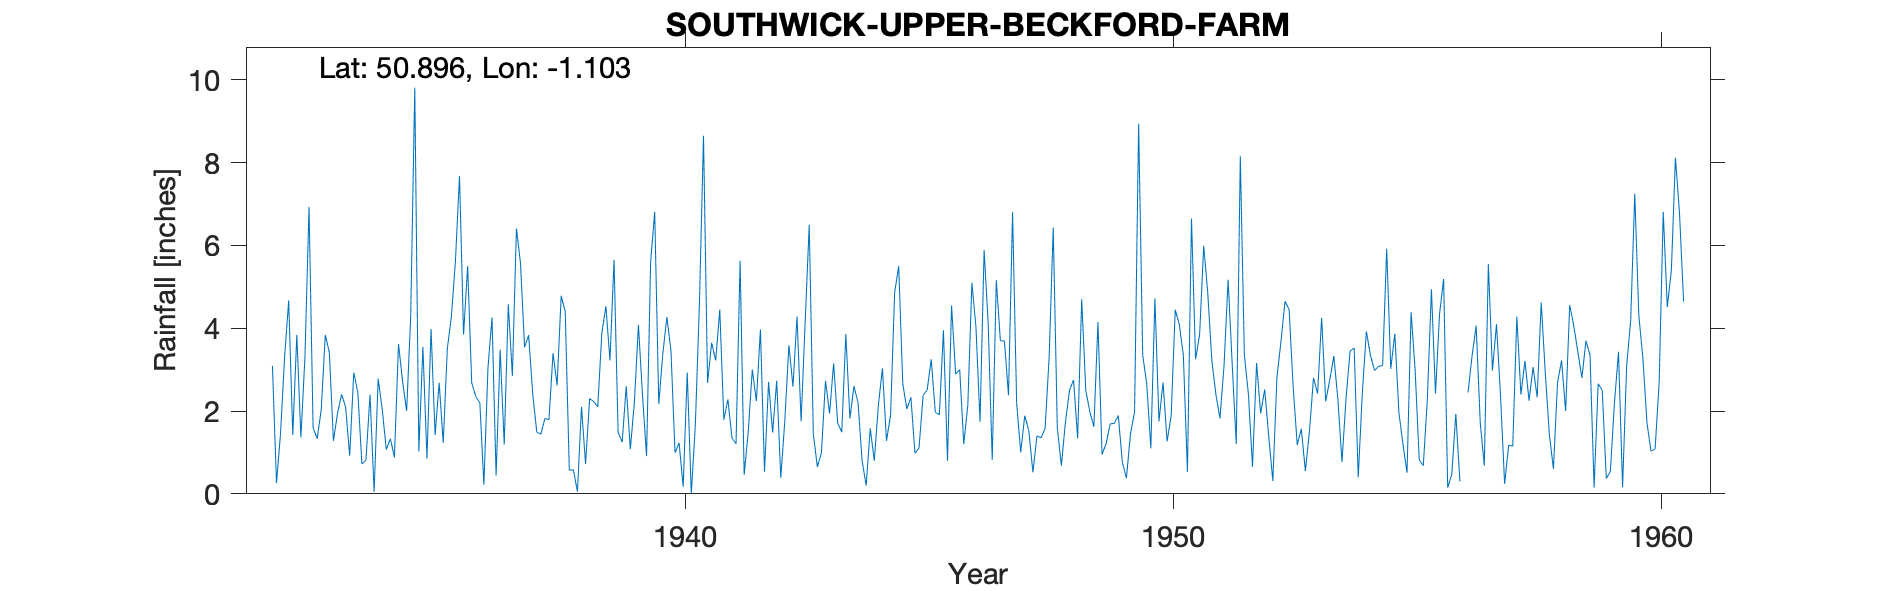

The table this chart was drawn from, first rows:
SOUTHWICK-UPPER-BECKFORD-FARM, , , , , , , , , , , , , , , , , , , , , , , 
Grid ref, SU632110, Long, -1.103, Lat, 50.9, Elevation, 112, ft, , , , , , , , , , , , , , , 
Station no, 690/7, , , , , , , , , , , , , , , , , , , , , , 
, 1931, 1932, 1933, 1934, 1935, 1936, 1937, 1938, 1939, 1940, 1941, 1942, 1943, 1944, 1945, 1946, 1947, 1948, 1949, 1950, 1951, 1952, 1953
January, , 3.09, 2.03, 2.4, 1.03, 5.5, 6.41, 4.4, 5.65, 3.39, 3.65, 3.97, 6.5, 2.2, 2.05, 2.89, 3.69, 6.43, 0.95, 1.1, 3.85, 2.4, 1.18
February, , 0.26, 3.84, 0.05, 3.55, 2.68, 5.57, 0.57, 1.49, 4.27, 3.22, 0.53, 1.45, 0.8, 2.33, 3, 2.38, 1.6, 1.21, 4.72, 5.99, 0.65, 1.57
March, , 1.47, 3.41, 2.78, 0.85, 2.35, 3.54, 0.58, 1.25, 3.45, 4.45, 2.7, 0.65, 0.2, 0.98, 1.2, 6.8, 0.68, 1.69, 1.75, 4.85, 3.16, 0.55
April, , 3.31, 1.28, 2.04, 3.98, 2.2, 3.83, 0.05, 2.6, 0.99, 1.79, 1.48, 0.99, 1.58, 1.11, 2.15, 2.2, 1.73, 1.7, 2.69, 3.22, 1.94, 1.5
May, , 4.67, 1.94, 1.07, 1.42, 0.22, 2.42, 2.1, 1.08, 1.23, 2.28, 2.73, 2.73, 0.8, 2.38, 5.1, 1, 2.5, 1.89, 1.27, 2.4, 2.52, 2.8
June, , 1.42, 2.4, 1.33, 2.68, 3.05, 1.49, 0.72, 2.2, 0.17, 1.35, 0.39, 1.94, 2.14, 2.51, 4.02, 1.89, 2.75, 0.76, 1.89, 1.82, 1.38, 2.42
July, , 3.84, 2.1, 0.88, 1.23, 4.26, 1.44, 2.3, 4.08, 2.93, 1.21, 1.77, 3.15, 3.03, 3.25, 1.74, 1.52, 1.34, 0.38, 4.45, 3.09, 0.31, 4.25
August, , 1.36, 0.92, 3.62, 3.5, 0.44, 1.82, 2.23, 2.38, 0, 5.63, 3.59, 1.71, 1.28, 1.97, 5.89, 0.52, 4.7, 1.45, 4.09, 5.17, 2.8, 2.23
September, , 3.31, 2.93, 2.72, 4.28, 3.48, 1.79, 2.1, 0.91, 1.68, 0.46, 2.59, 1.49, 1.9, 1.91, 4.12, 1.4, 2.5, 1.98, 3.34, 3.15, 3.68, 2.75
October, , 6.93, 2.45, 2, 5.62, 1.19, 3.4, 3.88, 5.6, 4.6, 1.5, 4.28, 3.86, 4.86, 3.95, 0.82, 1.35, 1.98, 8.94, 0.53, 1.2, 4.65, 3.33
November, , 1.6, 0.72, 4.28, 7.68, 4.58, 2.62, 4.53, 6.81, 8.65, 3, 1.75, 1.82, 5.5, 0.8, 5.16, 1.58, 1.62, 3.35, 6.65, 8.15, 4.45, 2.28
December, , 1.33, 0.82, 9.81, 3.85, 2.85, 4.78, 3.22, 2.17, 2.68, 2.24, 4.15, 2.6, 2.66, 4.55, 3.7, 3.31, 4.15, 2.65, 3.25, 3.35, 2.58, 0.77
Total, , 32.59, 24.84, 32.98, 39.67, 32.8, 39.11, 26.68, 36.22, 34.04, 30.78, 29.93, 28.89, 26.95, 27.79, 39.79, 27.64, 31.98, 26.95, 35.73, 46.24, 30.52, 25.63
1940 Aug 0 inserted as no rain in the so…, , , , , , , , , , , , , , , , , , , , , , , 
1956 June estimated Gauge tampered with, , , , , , , , , , , , , , , , , , , , , , , 
1958 Feb Inspection OK, , , , , , , , , , , , , , , , , , , , , , , 
1959-1960 read monthly, , , , , , , , , , , , , , , , , , , , , , , 
Post 1960 known as UPPER BECKFORD FARM S…, , , , , , , , , , , , , , , , , , , , , , , 
Station in use 1932-1995, , , , , , , , , , , , , , , , , , , , , , , 
